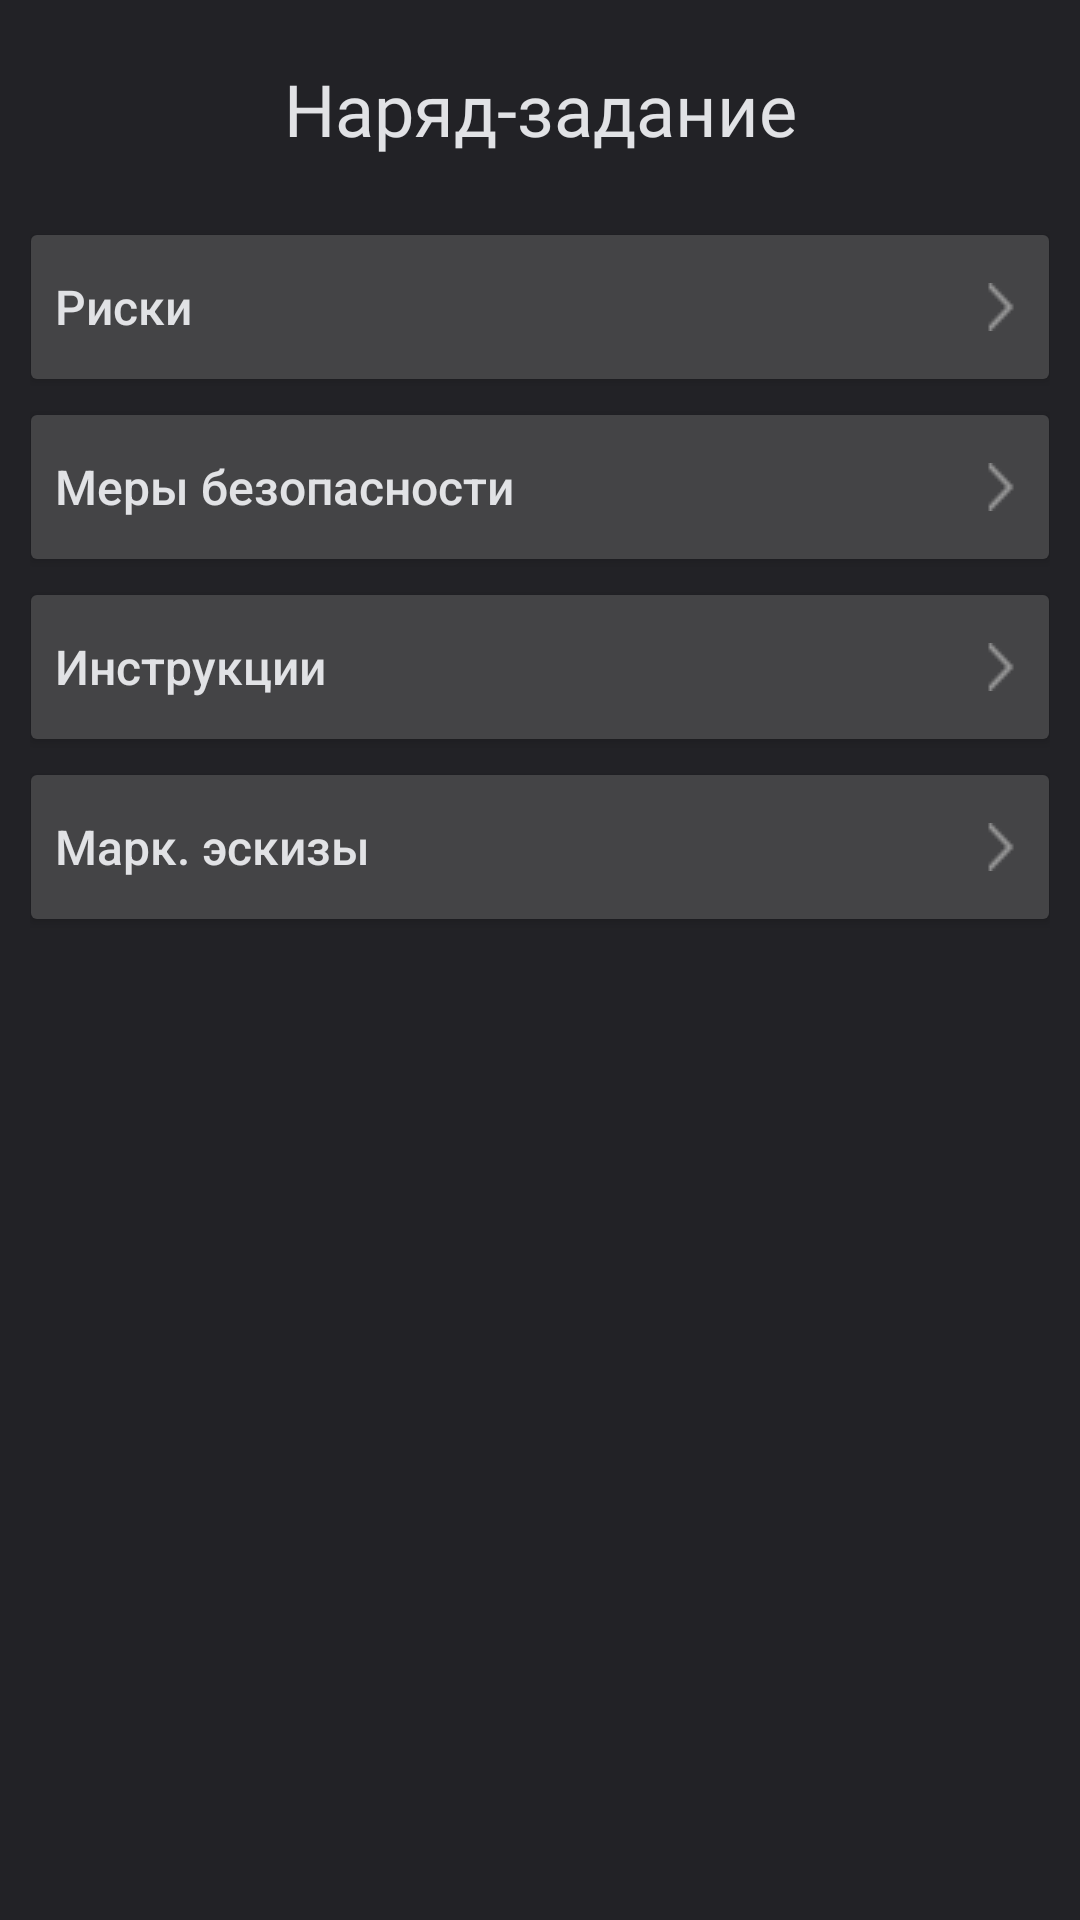

Write the Android layout XML for this screen, with the resource values it uses.
<!-- AndroidManifest.xml: application theme AppTheme -->
<!-- res/layout/task_fragment.xml -->
<?xml version="1.0" encoding="utf-8"?>
<FrameLayout xmlns:android="http://schemas.android.com/apk/res/android"
    xmlns:card_view="http://schemas.android.com/apk/res-auto"
    xmlns:tools="http://schemas.android.com/tools"
    android:layout_width="match_parent"
    android:layout_height="match_parent"
    tools:context=".TaskFragment"
    android:paddingLeft="10dp"
    android:paddingRight="10dp"
    android:paddingBottom="10dp">

    <LinearLayout
        android:layout_width="match_parent"
        android:layout_height="match_parent"
        android:orientation="vertical">

        <LinearLayout
            android:layout_width="match_parent"
            android:layout_height="wrap_content"
            android:orientation="horizontal"
            android:paddingTop="20dp">

            <TextView
                android:id="@+id/textView"
                android:layout_width="wrap_content"
                android:layout_height="wrap_content"
                android:layout_weight="1"
                android:fontFamily="@font/exo_2_light"
                android:text="Наряд-задание"
                android:textAlignment="center"
                android:textColor="@color/colorDarkLight4"
                android:textSize="24sp" />



        </LinearLayout>

        <LinearLayout
            android:id="@+id/taskContainer"
            android:layout_width="match_parent"
            android:layout_height="wrap_content"
            android:orientation="vertical"
            android:paddingTop="20dp">


        </LinearLayout>

        <ScrollView
            android:id="@+id/scroll"
            android:layout_width="match_parent"
            android:layout_height="match_parent"
            android:fillViewport="true">

            <LinearLayout
                android:layout_width="match_parent"
                android:layout_height="wrap_content"
                android:orientation="vertical">

                <LinearLayout
                    android:id="@+id/llRisk"
                    android:layout_width="match_parent"
                    android:layout_height="wrap_content"
                    android:layout_marginLeft="-4dp"
                    android:layout_marginRight="-4dp"
                    android:orientation="vertical">

                    <Button
                        android:id="@+id/btnRisk"
                        android:layout_width="match_parent"
                        android:layout_height="wrap_content"
                        android:layout_margin="-5px"
                        android:height="60dp"
                        android:clickable="true"
                        android:drawableRight="@drawable/right16"
                        android:focusable="true"
                        android:foreground="?attr/selectableItemBackground"
                        android:gravity="left|center_vertical"
                        android:hapticFeedbackEnabled="true"
                        android:text="Риски"
                        android:textAllCaps="false"
                        android:textColor="@color/colorDarkLight4"
                        android:textSize="16sp"
                        android:theme="@style/AppTheme.Button" />

                    <Button
                        android:id="@+id/btnSafety"
                        android:layout_width="match_parent"
                        android:layout_height="wrap_content"
                        android:height="60dp"
                        android:clickable="true"
                        android:drawableRight="@drawable/right16"
                        android:focusable="true"
                        android:foreground="?attr/selectableItemBackground"
                        android:gravity="left|center_vertical"
                        android:hapticFeedbackEnabled="true"
                        android:text="Меры безопасности"
                        android:textAllCaps="false"
                        android:textColor="@color/colorDarkLight4"
                        android:textSize="16sp"
                        android:theme="@style/AppTheme.Button" />

                    <Button
                        android:id="@+id/btnInstruction"
                        android:layout_width="match_parent"
                        android:layout_height="wrap_content"
                        android:height="60dp"
                        android:clickable="true"
                        android:drawableRight="@drawable/right16"
                        android:focusable="true"
                        android:foreground="?attr/selectableItemBackground"
                        android:gravity="left|center_vertical"
                        android:hapticFeedbackEnabled="true"
                        android:text="Инструкции"
                        android:textAllCaps="false"
                        android:textColor="@color/colorDarkLight4"
                        android:textSize="16sp"
                        android:theme="@style/AppTheme.Button" />

                    <Button
                        android:id="@+id/btnMark"
                        android:layout_width="match_parent"
                        android:layout_height="wrap_content"
                        android:height="60dp"
                        android:clickable="true"
                        android:drawableRight="@drawable/right16"
                        android:focusable="true"
                        android:foreground="?attr/selectableItemBackground"
                        android:gravity="left|center_vertical"
                        android:hapticFeedbackEnabled="true"
                        android:text="Марк. эскизы"
                        android:textAllCaps="false"
                        android:textColor="@color/colorDarkLight4"
                        android:textSize="16sp"
                        android:theme="@style/AppTheme.Button" />

                </LinearLayout>

                <LinearLayout
                    android:id="@+id/TDContainer"
                    android:layout_width="match_parent"
                    android:layout_height="wrap_content"
                    android:orientation="vertical">

                </LinearLayout>

                <LinearLayout
                    android:id="@+id/TDButtonContainer"
                    android:layout_width="match_parent"
                    android:layout_height="wrap_content"
                    android:orientation="vertical">

                </LinearLayout>

            </LinearLayout>


        </ScrollView>

    </LinearLayout>
</FrameLayout>
<!-- resources referenced by this layout -->
<resources>
  <color name="colorDarkLight4">#E1E2E5</color>
  <!-- drawable right16: png bitmap (drawable-v24, 516 bytes) -->
  <style name="AppTheme.Button" parent="Widget.AppCompat.Button.Colored">
          <item name="colorButtonNormal">@color/colorPrimaryDark</item>
          <item name="android:textColor">@color/colorBtnText</item>
      </style>
  <style name="AppTheme" parent="Theme.AppCompat.Light.DarkActionBar">
          
          <item name="colorPrimary">@color/colorDarkLight1</item>
          <item name="colorPrimaryDark">@color/colorDarkLight1</item>
          <item name="colorAccent">@color/colorAccent</item>
          <item name="colorControlNormal">@color/colorControlNormal</item>
          <item name="android:windowBackground">@color/colorDark</item>
          <item name="android:colorPrimaryDark">@color/colorDarkLight1</item>
          <item name="android:editTextColor">@color/colorDarkLight4</item>
      </style>
  <color name="colorPrimaryDark">#444446</color>
  <color name="colorBtnText">#ffffff</color>
  <color name="colorDarkLight1">#444446</color>
  <color name="colorAccent">#777</color>
  <color name="colorControlNormal">#444446</color>
  <color name="colorDark">#222226</color>
</resources>
